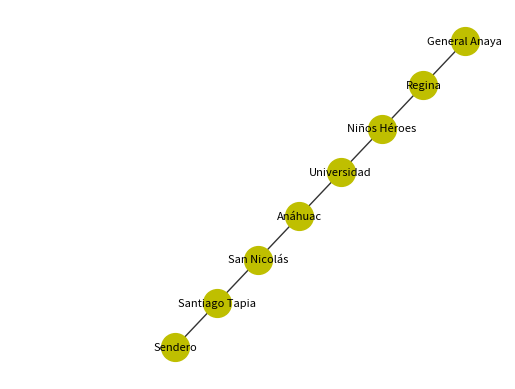

Recreate this plot in Python.
import matplotlib.pyplot as plot
import networkx as nx

G  =  nx . Graph ()


G.add_node(1)
G.add_node(2)
G.add_node(3)
G.add_node(4)
G.add_node(5)
G.add_node(6)
G.add_node(7)
G.add_node(8)
pos = {1:(200, 50), 2:(250,100), 3:(300, 150), 4:(350,200), 5:(400,250), 6:(450,300),7:(500,350),8:(550,400)}

G.add_edge(1,2)
G.add_edge(2,3)
G.add_edge(3,4)
G.add_edge(4,5)
G.add_edge(5,6)
G.add_edge(6,7)
G.add_edge(7,8)

nx.draw_networkx_nodes(G, pos, node_size=400, node_color='y', node_shape='o')
nx.draw_networkx_edges(G, pos, width=1, alpha=0.8, edge_color='black')

labels = {}
labels[1] = r'Sendero'
labels[2] = r'Santiago Tapia'
labels[3] = r'San Nicolás'
labels[4] = r'Anáhuac'
labels[5] = r'Universidad'
labels[6] = r'Niños Héroes'
labels[7] = r'Regina'
labels[8] = r'General Anaya'

nx.draw_networkx_labels(G, pos, labels, font_size=8)
plot.xlim(0,600)
plot.axis('off')
plot.savefig("1.eps")

plot.show()
